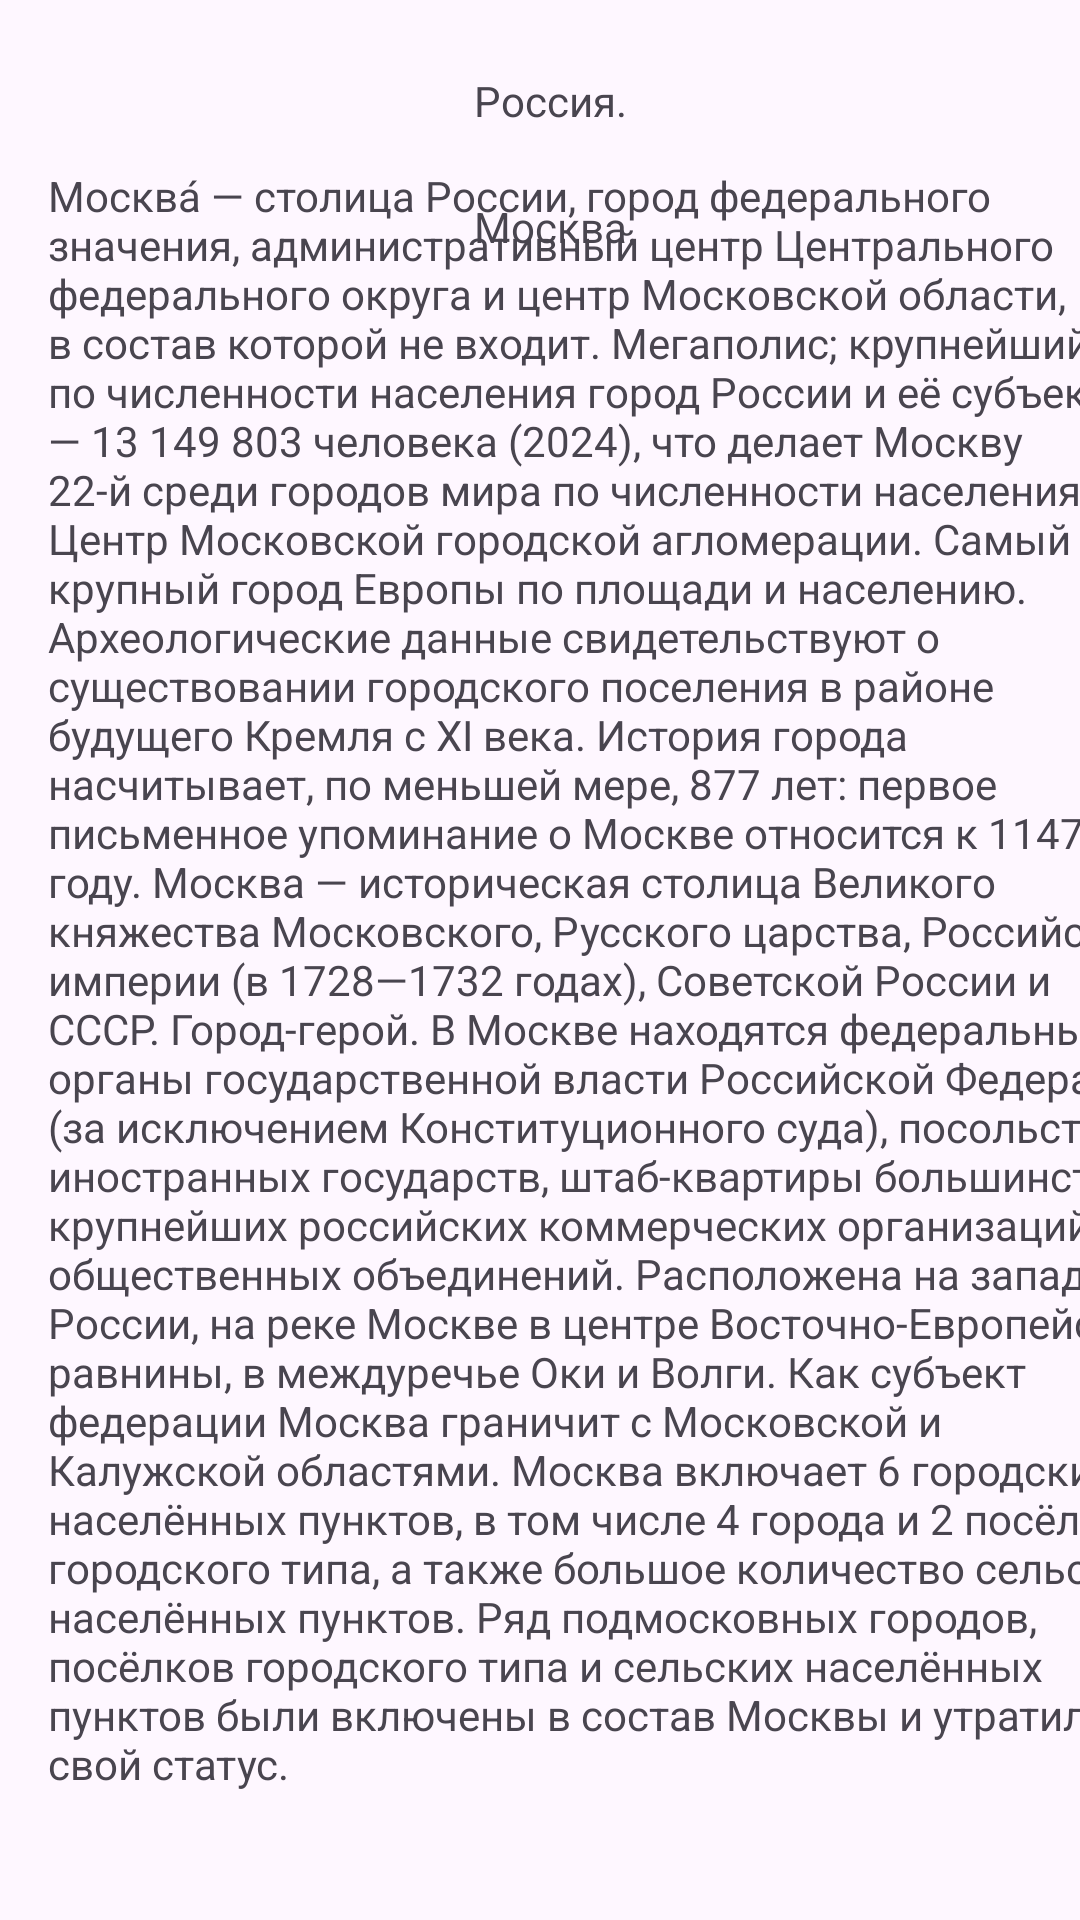

Here is an Android app screen rendered from its layout file. Give the layout XML and the strings, colors and styles it references.
<!-- AndroidManifest.xml: application theme Theme.Prakt12 -->
<!-- res/layout/activity_russia.xml -->
<?xml version="1.0" encoding="utf-8"?>
<androidx.constraintlayout.widget.ConstraintLayout xmlns:android="http://schemas.android.com/apk/res/android"
    xmlns:app="http://schemas.android.com/apk/res-auto"
    xmlns:tools="http://schemas.android.com/tools"
    android:id="@+id/main"
    android:layout_width="match_parent"
    android:layout_height="match_parent"
    tools:context=".RussiaActivity">

    <ImageView
        android:id="@+id/flag"
        android:layout_width="126dp"
        android:layout_height="82dp"
        android:layout_marginLeft="16dp"
        android:layout_marginTop="16dp"
        android:layout_marginBottom="16dp"
        android:src="@drawable/flag_of_russia"
        app:layout_constraintBottom_toBottomOf="parent"
        app:layout_constraintLeft_toLeftOf="parent"
        app:layout_constraintTop_toTopOf="parent"
        app:layout_constraintVertical_bias="0.0" />

    <TextView
        android:id="@+id/name"
        android:layout_width="0dp"
        android:layout_height="wrap_content"
        android:layout_marginLeft="16dp"
        android:layout_marginTop="24dp"
        android:text="Россия."
        app:layout_constraintHorizontal_bias="0.0"
        app:layout_constraintLeft_toRightOf="@+id/flag"
        app:layout_constraintRight_toRightOf="parent"
        app:layout_constraintTop_toTopOf="parent" />

    <TextView
        android:id="@+id/capital"
        android:layout_width="0dp"
        android:layout_height="wrap_content"
        android:layout_marginLeft="16dp"
        android:text="Москва."
        app:layout_constraintBottom_toBottomOf="parent"
        app:layout_constraintHorizontal_bias="1.0"
        app:layout_constraintLeft_toRightOf="@+id/flag"
        app:layout_constraintRight_toRightOf="parent"
        app:layout_constraintTop_toBottomOf="@+id/name"
        app:layout_constraintVertical_bias="0.04" />

    <TextView
        android:id="@+id/desc"
        android:layout_width="373dp"
        android:layout_height="575dp"
        android:layout_marginStart="16dp"
        android:layout_marginRight="36dp"
        android:text="Москва́ — столица России, город федерального значения, административный центр Центрального федерального округа и центр Московской области, в состав которой не входит. Мегаполис; крупнейший по численности населения город России и её субъект — 13 149 803 человека (2024), что делает Москву 22-й среди городов мира по численности населения. Центр Московской городской агломерации. Самый крупный город Европы по площади и населению. Археологические данные свидетельствуют о существовании городского поселения в районе будущего Кремля с XI века. История города насчитывает, по меньшей мере, 877 лет: первое письменное упоминание о Москве относится к 1147 году. Москва — историческая столица Великого княжества Московского, Русского царства, Российской империи (в 1728—1732 годах), Советской России и СССР. Город-герой. В Москве находятся федеральные органы государственной власти Российской Федерации (за исключением Конституционного суда), посольства иностранных государств, штаб-квартиры большинства крупнейших российских коммерческих организаций и общественных объединений. Расположена на западе России, на реке Москве в центре Восточно-Европейской равнины, в междуречье Оки и Волги. Как субъект федерации Москва граничит с Московской и Калужской областями. Москва включает 6 городских населённых пунктов, в том числе 4 города и 2 посёлка городского типа, а также большое количество сельских населённых пунктов. Ряд подмосковных городов, посёлков городского типа и сельских населённых пунктов были включены в состав Москвы и утратили свой статус."
        app:layout_constraintBottom_toBottomOf="parent"
        app:layout_constraintRight_toRightOf="parent"
        app:layout_constraintStart_toStartOf="parent"
        app:layout_constraintTop_toBottomOf="@+id/name"
        app:layout_constraintVertical_bias="0.579" />

</androidx.constraintlayout.widget.ConstraintLayout>
<!-- resources referenced by this layout -->
<resources>
  <style name="Theme.Prakt12" parent="Base.Theme.Prakt12" />
  <style name="Base.Theme.Prakt12" parent="Theme.Material3.DayNight.NoActionBar">
          
          
      </style>
</resources>
